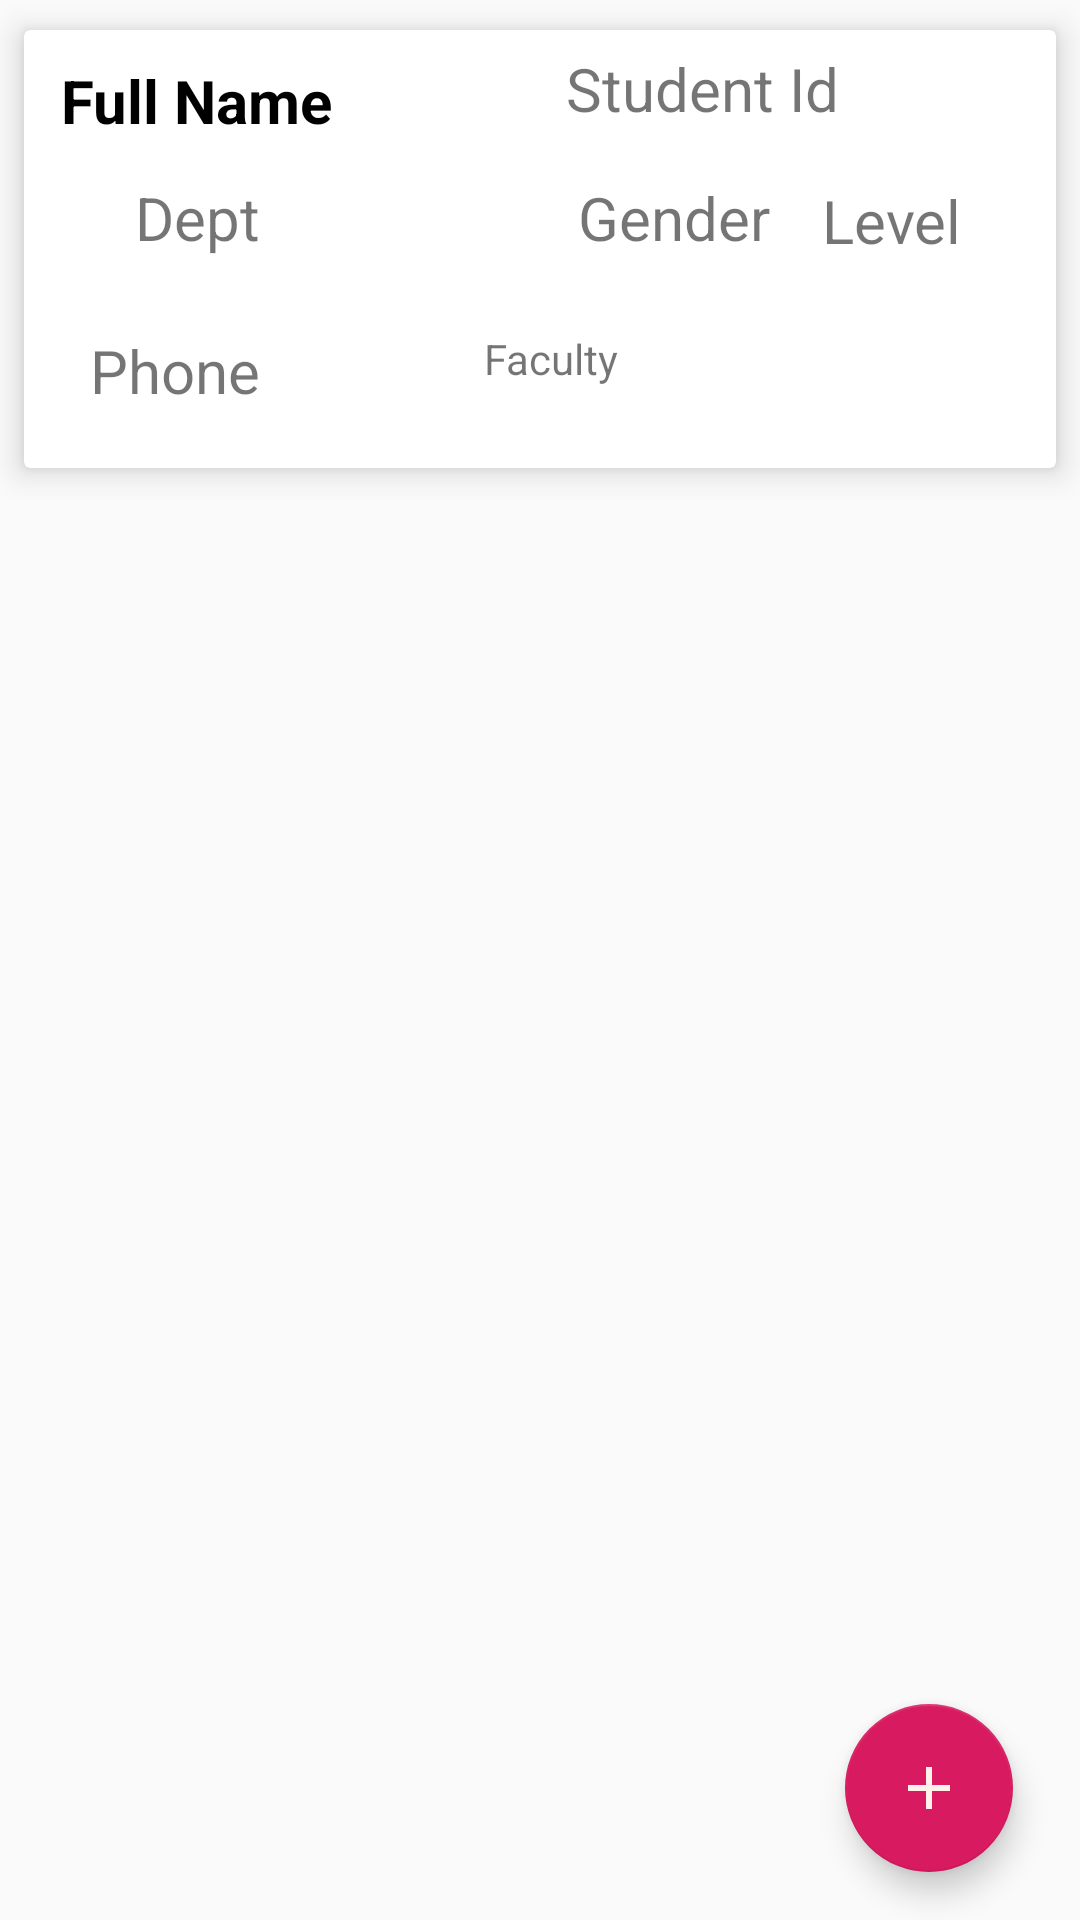

Android layout source for this screen:
<!-- AndroidManifest.xml: application theme AppTheme -->
<!-- res/layout/activity_description.xml -->
<?xml version="1.0" encoding="utf-8"?>
<androidx.constraintlayout.widget.ConstraintLayout
    xmlns:android="http://schemas.android.com/apk/res/android"
    xmlns:app="http://schemas.android.com/apk/res-auto"
    xmlns:tools="http://schemas.android.com/tools"
    android:orientation="vertical"
    android:layout_width="match_parent"
    android:id="@+id/mainLayout"
    android:layout_height="match_parent">

    <com.google.android.material.floatingactionbutton.FloatingActionButton
        android:id="@+id/fabReport"
        android:layout_width="wrap_content"
        android:layout_height="wrap_content"
        android:layout_marginBottom="16dp"
        app:rippleColor="@color/colorPrimary"
        android:clickable="true"
        android:focusable="true"
        app:layout_constraintBottom_toBottomOf="parent"
        app:layout_constraintEnd_toEndOf="parent"
        app:layout_constraintHorizontal_bias="0.926"
        app:layout_constraintStart_toStartOf="parent"
        app:srcCompat="@drawable/ic_add" />


    <androidx.cardview.widget.CardView
        android:id="@+id/cardView"
        android:layout_width="match_parent"
        android:layout_height="wrap_content"
        android:layout_marginStart="8dp"
        android:layout_marginTop="10dp"
        android:layout_marginEnd="8dp"
        android:padding="5dp"
        app:cardElevation="6dp"
        app:layout_constraintEnd_toEndOf="parent"
        app:layout_constraintStart_toStartOf="parent"
        app:layout_constraintTop_toTopOf="parent">

        <androidx.constraintlayout.widget.ConstraintLayout
            android:id="@+id/constraintLayout2"
            android:layout_width="match_parent"
            android:layout_height="146dp"
            android:elevation="5dp"
            android:padding="6dp"
            app:layout_constraintBottom_toBottomOf="parent"
            app:layout_constraintEnd_toEndOf="parent"
            app:layout_constraintHorizontal_bias="0.0"
            app:layout_constraintStart_toStartOf="parent"
            app:layout_constraintTop_toTopOf="parent"
            app:layout_constraintVertical_bias="0.026">

            <TextView
                android:id="@+id/textName"
                android:layout_width="wrap_content"
                android:layout_height="wrap_content"
                android:layout_marginLeft="5dp"
                android:layout_marginTop="4dp"
                android:text="Full Name"
                android:textColor="#000"
                android:textSize="20sp"
                android:textStyle="bold"
                app:layout_constraintEnd_toEndOf="parent"
                app:layout_constraintHorizontal_bias="0.005"
                app:layout_constraintStart_toStartOf="parent"
                app:layout_constraintTop_toTopOf="parent" />

            <TextView
                android:id="@+id/textMatric"
                android:layout_width="wrap_content"
                android:layout_height="wrap_content"
                android:text="Student Id"
                android:textSize="20sp"
                app:layout_constraintEnd_toEndOf="parent"
                app:layout_constraintHorizontal_bias="0.54"
                app:layout_constraintStart_toEndOf="@+id/textName"
                app:layout_constraintTop_toTopOf="parent" />

            <TextView
                android:id="@+id/textLevel"
                android:layout_width="wrap_content"
                android:layout_height="wrap_content"
                android:layout_marginEnd="16dp"
                android:text="Level"
                android:textSize="20sp"
                app:layout_constraintBottom_toBottomOf="parent"
                app:layout_constraintEnd_toEndOf="parent"
                app:layout_constraintHorizontal_bias="0.648"
                app:layout_constraintStart_toEndOf="@+id/textGender"
                app:layout_constraintTop_toTopOf="parent"
                app:layout_constraintVertical_bias="0.411" />

            <TextView
                android:id="@+id/textDept"
                android:layout_width="wrap_content"
                android:layout_height="wrap_content"
                android:layout_marginTop="12dp"
                android:text="Dept"
                android:textSize="20sp"
                app:layout_constraintEnd_toEndOf="@+id/textName"
                app:layout_constraintStart_toStartOf="@+id/textName"
                app:layout_constraintTop_toBottomOf="@+id/textName" />

            <TextView
                android:id="@+id/textFaculty"
                android:layout_width="wrap_content"
                android:layout_height="wrap_content"
                android:layout_marginTop="24dp"
                android:text="Faculty"
                app:layout_constraintEnd_toEndOf="parent"
                app:layout_constraintHorizontal_bias="0.349"
                app:layout_constraintStart_toEndOf="@+id/textPhone"
                app:layout_constraintTop_toBottomOf="@+id/textGender" />

            <TextView
                android:id="@+id/textPhone"
                android:layout_width="wrap_content"
                android:layout_height="wrap_content"
                android:layout_marginStart="16dp"
                android:layout_marginTop="24dp"
                android:text="Phone"
                android:textSize="20sp"
                app:layout_constraintStart_toStartOf="parent"
                app:layout_constraintTop_toBottomOf="@+id/textDept" />

            <TextView
                android:id="@+id/textGender"
                android:layout_width="wrap_content"
                android:layout_height="wrap_content"
                android:layout_marginStart="4dp"
                android:layout_marginTop="16dp"
                android:text="Gender"
                android:textSize="20sp"
                app:layout_constraintStart_toStartOf="@+id/textMatric"
                app:layout_constraintTop_toBottomOf="@+id/textMatric" />

        </androidx.constraintlayout.widget.ConstraintLayout>
    </androidx.cardview.widget.CardView>

    <androidx.recyclerview.widget.RecyclerView
        android:id="@+id/recyclerReport"
        android:layout_width="match_parent"
        android:layout_height="wrap_content"
        android:layout_marginTop="16dp"
        app:layout_constraintTop_toBottomOf="@+id/cardView"
        tools:layout_editor_absoluteX="0dp" />
</androidx.constraintlayout.widget.ConstraintLayout>
<!-- resources referenced by this layout -->
<resources>
  <color name="colorPrimary">#008577</color>
  <!-- drawable ic_add (drawable) -->
  <vector android:height="24dp" android:tint="#FFF0E9"
      android:viewportHeight="24.0" android:viewportWidth="24.0"
      android:width="24dp" xmlns:android="http://schemas.android.com/apk/res/android">
      <path android:fillColor="#FF000000" android:pathData="M19,13h-6v6h-2v-6H5v-2h6V5h2v6h6v2z"/>
  </vector>
  <style name="AppTheme" parent="Theme.AppCompat.Light.DarkActionBar">
          
          <item name="colorPrimary">@color/colorPrimary</item>
          <item name="colorPrimaryDark">@color/colorPrimaryDark</item>
          <item name="color">@color/colorOrange</item>
          <item name="colorAccent">@color/colorAccent</item>
      </style>
  <color name="colorPrimaryDark">#00574B</color>
  <color name="colorOrange">#ee8b00</color>
  <color name="colorAccent">#D81B60</color>
</resources>
